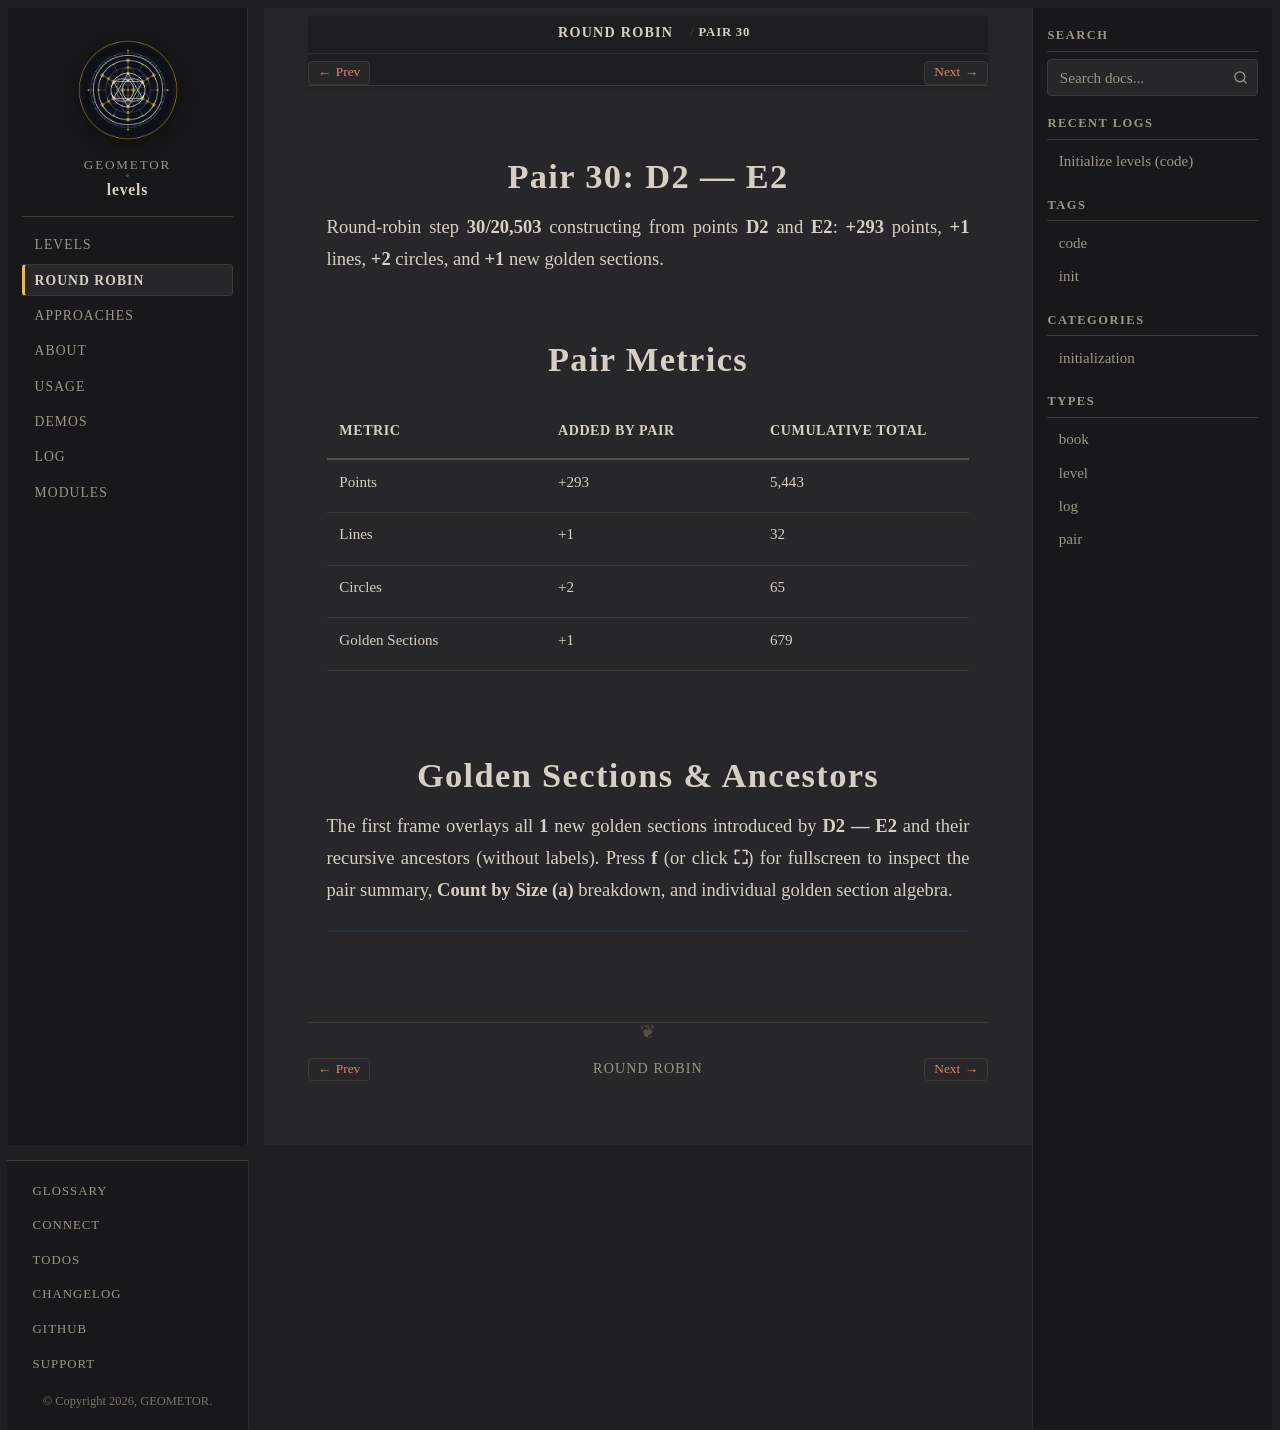

repository: geometor/levels · page: round-robin/pair-30-d2-e2/index.html · generator: sphinx

:type: pair
:order: 30

================
Pair 30: D2 — E2
================

.. container:: lead

   Round-robin step **30/20,503** constructing from points **D2** and **E2**: **+293** points, **+1** lines, **+2** circles, and **+1** new golden sections.

Pair Metrics
============

.. list-table::
   :header-rows: 1
   :widths: 34 33 33

   * - Metric
     - Added by Pair
     - Cumulative Total
   * - Points
     - +293
     - 5,443
   * - Lines
     - +1
     - 32
   * - Circles
     - +2
     - 65
   * - Golden Sections
     - +1
     - 679

Golden Sections & Ancestors
===========================

The first frame overlays all **1** new golden sections introduced by **D2 — E2** and their recursive ancestors (without labels). Press **f** (or click **⛶**) for fullscreen to inspect the pair summary, **Count by Size (a)** breakdown, and individual golden section algebra.

.. raw:: html

   <div class="geometor-svg-switcher"
        data-manifest="../../_static/svg/rr/pair_30/manifest.json"
        data-base="../../_static/svg/rr/pair_30/"
        data-interval="1500">
   </div>
